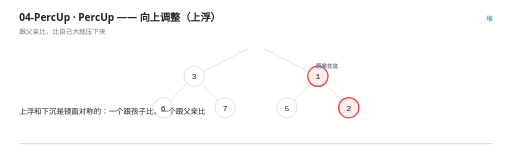
t = 0.00 s
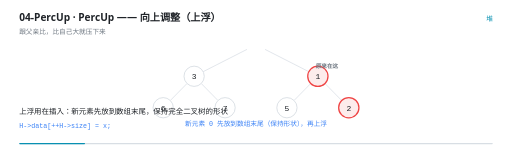
t = 1.53 s
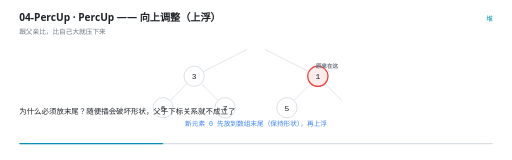
t = 3.35 s
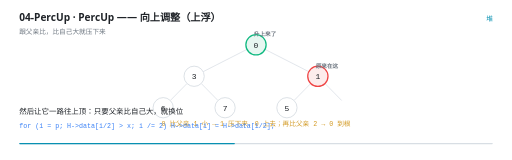
t = 5.01 s
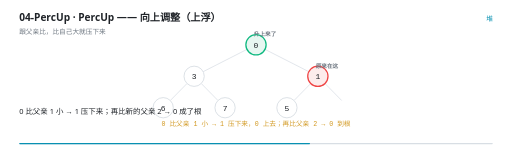
t = 6.76 s
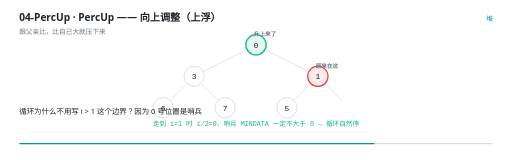
t = 8.26 s

The animated SVG that drew these frames (rendered in a browser with its animation timeline set to each time). Animation: 25 SMIL elements (animate=25); frames cover the first 8.26 s, repeats indefinitely.

<svg xmlns="http://www.w3.org/2000/svg" viewBox="0 0 960 300" width="960" height="300" role="img" aria-label="PercUp —— 向上调整（上浮）"><rect width="960" height="300" fill="#FFFFFF"/><g>
    <rect x="36" y="268" width="888" height="2.5" rx="1.25" fill="#D8DEE4"/>
    <rect x="36" y="268" width="0" height="2.5" rx="1.25" fill="#0891B2">
      <animate attributeName="width" values="0;888" dur="11s" repeatCount="indefinite" calcMode="linear"/>
    </rect>
  </g><text x="36" y="40" font-family="'Segoe UI','Microsoft YaHei UI','PingFang SC',system-ui,sans-serif" font-size="19" font-weight="600" fill="#1F2328">04-PercUp · PercUp —— 向上调整（上浮）</text><text x="36" y="63" font-family="'Segoe UI','Microsoft YaHei UI','PingFang SC',system-ui,sans-serif" font-size="12.5" fill="#6E7781">跟父亲比，比自己大就压下来</text><text x="924" y="40" text-anchor="end" font-family="'Segoe UI','Microsoft YaHei UI','PingFang SC',system-ui,sans-serif" font-size="12.5" fill="#0891B2">堆</text><g opacity="0"><animate attributeName="opacity" values="1;1;0" keyTimes="0.0000;0.9873;1.0000" dur="11s" repeatCount="indefinite" calcMode="linear"/><line x1="463.06468237165495" y1="92.61365293165827" x2="380.93531762834505" y2="134.38634706834173" stroke="#D8DEE4" stroke-width="1.4"/></g><g opacity="0"><animate attributeName="opacity" values="1;1;0" keyTimes="0.0000;0.9873;1.0000" dur="11s" repeatCount="indefinite" calcMode="linear"/><line x1="496.93531762834505" y1="92.61365293165827" x2="579.064682371655" y2="134.38634706834173" stroke="#D8DEE4" stroke-width="1.4"/></g><g opacity="0"><animate attributeName="opacity" values="1;1;0" keyTimes="0.0000;0.9873;1.0000" dur="11s" repeatCount="indefinite" calcMode="linear"/><line x1="350.6802869664607" y1="156.54936325825548" x2="319.3197130335393" y2="188.45063674174452" stroke="#D8DEE4" stroke-width="1.4"/></g><g opacity="0"><animate attributeName="opacity" values="1;1;0" keyTimes="0.0000;0.9873;1.0000" dur="11s" repeatCount="indefinite" calcMode="linear"/><line x1="377.3197130335393" y1="156.54936325825548" x2="408.6802869664607" y2="188.45063674174452" stroke="#D8DEE4" stroke-width="1.4"/></g><g opacity="0"><animate attributeName="opacity" values="1;1;0" keyTimes="0.0000;0.9873;1.0000" dur="11s" repeatCount="indefinite" calcMode="linear"/><line x1="582.6802869664607" y1="156.54936325825548" x2="551.3197130335393" y2="188.45063674174452" stroke="#D8DEE4" stroke-width="1.4"/></g><g opacity="0"><animate attributeName="opacity" values="1;1;0" keyTimes="0.0000;0.9873;1.0000" dur="11s" repeatCount="indefinite" calcMode="linear"/><line x1="609.3197130335393" y1="156.54936325825548" x2="640.6802869664607" y2="188.45063674174452" stroke="#D8DEE4" stroke-width="1.4"/></g><g opacity="0"><animate attributeName="opacity" values="0;0;1;1;0" keyTimes="0.0000;0.3873;0.4000;0.9873;1.0000" dur="11s" repeatCount="indefinite" calcMode="linear"/><circle cx="480" cy="84" r="19" fill="#E7F7F1" stroke="#10B981" stroke-width="2.4"/><text x="480" y="89.5" text-anchor="middle" font-family="ui-monospace,'Cascadia Code','JetBrains Mono',Consolas,monospace" font-size="15" fill="#1F2328">0</text><text x="497" y="68" text-anchor="middle" font-family="ui-monospace,'Cascadia Code','JetBrains Mono',Consolas,monospace" font-size="10.5" font-weight="600" fill="#6E7781">升上来了</text></g><g opacity="0"><animate attributeName="opacity" values="1;1;0" keyTimes="0.0000;0.9873;1.0000" dur="11s" repeatCount="indefinite" calcMode="linear"/><circle cx="364" cy="143" r="19" fill="#FFFFFF" stroke="#D0D7DE" stroke-width="1.4"/><text x="364" y="148.5" text-anchor="middle" font-family="ui-monospace,'Cascadia Code','JetBrains Mono',Consolas,monospace" font-size="15" fill="#1F2328">3</text></g><g opacity="0"><animate attributeName="opacity" values="1;1;0" keyTimes="0.0000;0.9873;1.0000" dur="11s" repeatCount="indefinite" calcMode="linear"/><circle cx="596" cy="143" r="19" fill="#FDECEC" stroke="#EF4444" stroke-width="2.4"/><text x="596" y="148.5" text-anchor="middle" font-family="ui-monospace,'Cascadia Code','JetBrains Mono',Consolas,monospace" font-size="15" fill="#1F2328">1</text><text x="613" y="127" text-anchor="middle" font-family="ui-monospace,'Cascadia Code','JetBrains Mono',Consolas,monospace" font-size="10.5" font-weight="600" fill="#6E7781">原来在这</text></g><g opacity="0"><animate attributeName="opacity" values="1;1;0" keyTimes="0.0000;0.9873;1.0000" dur="11s" repeatCount="indefinite" calcMode="linear"/><circle cx="306" cy="202" r="19" fill="#FFFFFF" stroke="#D0D7DE" stroke-width="1.4"/><text x="306" y="207.5" text-anchor="middle" font-family="ui-monospace,'Cascadia Code','JetBrains Mono',Consolas,monospace" font-size="15" fill="#1F2328">6</text></g><g opacity="0"><animate attributeName="opacity" values="1;1;0" keyTimes="0.0000;0.9873;1.0000" dur="11s" repeatCount="indefinite" calcMode="linear"/><circle cx="422" cy="202" r="19" fill="#FFFFFF" stroke="#D0D7DE" stroke-width="1.4"/><text x="422" y="207.5" text-anchor="middle" font-family="ui-monospace,'Cascadia Code','JetBrains Mono',Consolas,monospace" font-size="15" fill="#1F2328">7</text></g><g opacity="0"><animate attributeName="opacity" values="1;1;0" keyTimes="0.0000;0.9873;1.0000" dur="11s" repeatCount="indefinite" calcMode="linear"/><circle cx="538" cy="202" r="19" fill="#FFFFFF" stroke="#D0D7DE" stroke-width="1.4"/><text x="538" y="207.5" text-anchor="middle" font-family="ui-monospace,'Cascadia Code','JetBrains Mono',Consolas,monospace" font-size="15" fill="#1F2328">5</text></g><g opacity="0"><animate attributeName="opacity" values="1;1;0;0" keyTimes="0.0000;0.2782;0.2909;1.0000" dur="11s" repeatCount="indefinite" calcMode="linear"/><circle cx="654" cy="202" r="19" fill="#FDECEC" stroke="#EF4444" stroke-width="2.4"/><text x="654" y="207.5" text-anchor="middle" font-family="ui-monospace,'Cascadia Code','JetBrains Mono',Consolas,monospace" font-size="15" fill="#1F2328">2</text></g><g opacity="0"><animate attributeName="opacity" values="0;0;1;1;0;0" keyTimes="0.0000;0.0418;0.0545;0.3873;0.4000;1.0000" dur="11s" repeatCount="indefinite" calcMode="linear"/><text x="480" y="236" text-anchor="middle" font-family="ui-monospace,'Cascadia Code','JetBrains Mono',Consolas,monospace" font-size="12.5" font-weight="400" fill="#3B82F6">新元素 0 先放到数组末尾（保持形状），再上浮</text></g><g opacity="0"><animate attributeName="opacity" values="0;0;1;1;0;0" keyTimes="0.0000;0.3873;0.4000;0.7145;0.7273;1.0000" dur="11s" repeatCount="indefinite" calcMode="linear"/><text x="480" y="236" text-anchor="middle" font-family="ui-monospace,'Cascadia Code','JetBrains Mono',Consolas,monospace" font-size="12.5" font-weight="400" fill="#D29922">0 比父亲 1 小 → 1 压下来，0 上去；再比父亲 2 → 0 到根</text></g><g opacity="0"><animate attributeName="opacity" values="0;0;1;1;0" keyTimes="0.0000;0.7145;0.7273;0.9873;1.0000" dur="11s" repeatCount="indefinite" calcMode="linear"/><text x="480" y="236" text-anchor="middle" font-family="ui-monospace,'Cascadia Code','JetBrains Mono',Consolas,monospace" font-size="12.5" font-weight="400" fill="#10B981">走到 i=1 时 i/2=0，哨兵 MINDATA 一定不大于 0 → 循环自然停</text></g><g opacity="0"><animate attributeName="opacity" values="1;1;0;0" keyTimes="0.0000;0.0382;0.0545;1.0000" dur="11s" repeatCount="indefinite" calcMode="linear"/><text x="36" y="214" font-family="'Segoe UI','Microsoft YaHei UI','PingFang SC',system-ui,sans-serif" font-size="14" fill="#1F2328">上浮和下沉是镜面对称的：一个跟孩子比，一个跟父亲比</text></g><g opacity="0"><animate attributeName="opacity" values="0;0;1;1;0;0" keyTimes="0.0000;0.0382;0.0545;0.2200;0.2364;1.0000" dur="11s" repeatCount="indefinite" calcMode="linear"/><text x="36" y="214" font-family="'Segoe UI','Microsoft YaHei UI','PingFang SC',system-ui,sans-serif" font-size="14" fill="#1F2328">上浮用在插入：新元素先放到数组末尾，保持完全二叉树的形状</text><text x="36" y="240" font-family="ui-monospace,'Cascadia Code','JetBrains Mono',Consolas,monospace" font-size="12.5" fill="#3B82F6">H-&gt;data[++H-&gt;size] = x;</text></g><g opacity="0"><animate attributeName="opacity" values="0;0;1;1;0;0" keyTimes="0.0000;0.2200;0.2364;0.3836;0.4000;1.0000" dur="11s" repeatCount="indefinite" calcMode="linear"/><text x="36" y="214" font-family="'Segoe UI','Microsoft YaHei UI','PingFang SC',system-ui,sans-serif" font-size="14" fill="#1F2328">为什么必须放末尾？随便插会破坏形状，父子下标关系就不成立了</text></g><g opacity="0"><animate attributeName="opacity" values="0;0;1;1;0;0" keyTimes="0.0000;0.3836;0.4000;0.5655;0.5818;1.0000" dur="11s" repeatCount="indefinite" calcMode="linear"/><text x="36" y="214" font-family="'Segoe UI','Microsoft YaHei UI','PingFang SC',system-ui,sans-serif" font-size="14" fill="#1F2328">然后让它一路往上顶：只要父亲比自己大，就换位</text><text x="36" y="240" font-family="ui-monospace,'Cascadia Code','JetBrains Mono',Consolas,monospace" font-size="12.5" fill="#3B82F6">for (i = p; H-&gt;data[i/2] &gt; x; i /= 2) H-&gt;data[i] = H-&gt;data[i/2];</text></g><g opacity="0"><animate attributeName="opacity" values="0;0;1;1;0;0" keyTimes="0.0000;0.5655;0.5818;0.7109;0.7273;1.0000" dur="11s" repeatCount="indefinite" calcMode="linear"/><text x="36" y="214" font-family="'Segoe UI','Microsoft YaHei UI','PingFang SC',system-ui,sans-serif" font-size="14" fill="#1F2328">0 比父亲 1 小 → 1 压下来；再比新的父亲 2 → 0 成了根</text></g><g opacity="0"><animate attributeName="opacity" values="0;0;1;1;0;0" keyTimes="0.0000;0.7109;0.7273;0.8200;0.8364;1.0000" dur="11s" repeatCount="indefinite" calcMode="linear"/><text x="36" y="214" font-family="'Segoe UI','Microsoft YaHei UI','PingFang SC',system-ui,sans-serif" font-size="14" fill="#1F2328">循环为什么不用写 i &gt; 1 这个边界？因为 0 号位置是哨兵</text></g><g opacity="0"><animate attributeName="opacity" values="0;0;1;1;0;0" keyTimes="0.0000;0.8200;0.8364;0.9109;0.9273;1.0000" dur="11s" repeatCount="indefinite" calcMode="linear"/><text x="36" y="214" font-family="'Segoe UI','Microsoft YaHei UI','PingFang SC',system-ui,sans-serif" font-size="14" fill="#1F2328">i 走到 1 时 i/2 = 0，data[0] = MINDATA 一定不大于任何元素，循环自然结束</text></g><g opacity="0"><animate attributeName="opacity" values="0;0;1;1;0" keyTimes="0.0000;0.9109;0.9273;0.9836;1.0000" dur="11s" repeatCount="indefinite" calcMode="linear"/><text x="36" y="214" font-family="'Segoe UI','Microsoft YaHei UI','PingFang SC',system-ui,sans-serif" font-size="14" fill="#1F2328">这就是哨兵的价值：省掉一次边界判断</text></g></svg>
